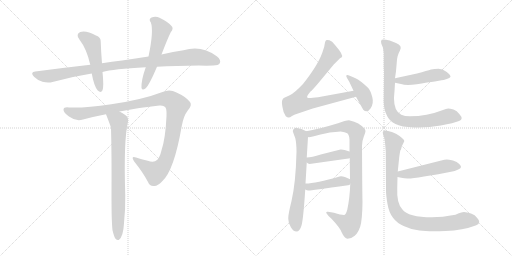
t = 0.00 s
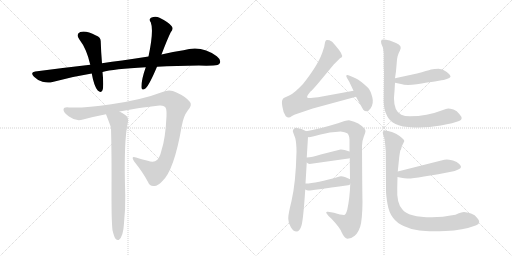
t = 2.42 s
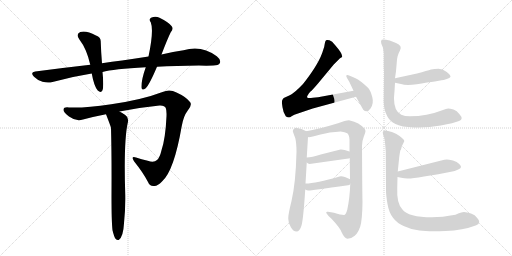
t = 4.83 s
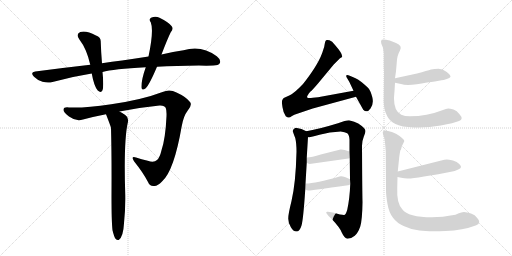
t = 7.25 s
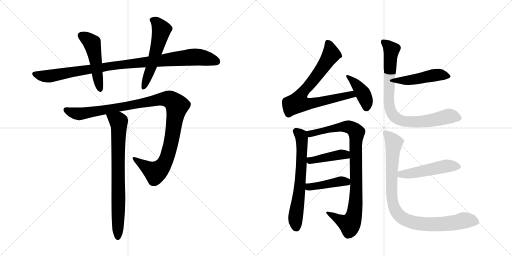
t = 9.66 s
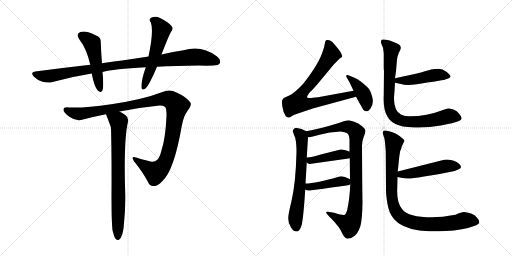
t = 12.08 s

The animated SVG that drew these frames (rendered in a browser with its animation timeline set to each time). Animation: 15 CSS @keyframes rules; one cycle of 12.08 s.

<svg version="1.1" viewBox="0 0 2048 1024" xmlns="http://www.w3.org/2000/svg">
  <g stroke="lightgray" stroke-dasharray="1,1" stroke-width="1" transform="scale(4, 4)">
    <line x1="0" y1="0" x2="256" y2="256"></line>
    <line x1="256" y1="0" x2="0" y2="256"></line>
    <line x1="128" y1="0" x2="128" y2="256"></line>
    <line x1="0" y1="128" x2="256" y2="128"></line>
    <line x1="256" y1="0" x2="512" y2="256"></line>
    <line x1="512" y1="0" x2="256" y2="256"></line>
    <line x1="384" y1="0" x2="384" y2="256"></line>
    <line x1="256" y1="128" x2="512" y2="128"></line>
  </g>
<g transform="scale(1, -1) translate(0, -850)">
   <style type="text/css">
    @keyframes keyframes0 {
      from {
       stroke: black;
       stroke-dashoffset: 992;
       stroke-width: 128;
       }
       76% {
       animation-timing-function: step-end;
       stroke: black;
       stroke-dashoffset: 0;
       stroke-width: 128;
       }
       to {
       stroke: black;
       stroke-width: 1024;
       }
       }
       #make-me-a-hanzi-animation-0 {
         animation: keyframes0 1.057292s both;
         animation-delay: 0.000000s;
         animation-timing-function: linear;
       }
    @keyframes keyframes1 {
      from {
       stroke: black;
       stroke-dashoffset: 494;
       stroke-width: 128;
       }
       62% {
       animation-timing-function: step-end;
       stroke: black;
       stroke-dashoffset: 0;
       stroke-width: 128;
       }
       to {
       stroke: black;
       stroke-width: 1024;
       }
       }
       #make-me-a-hanzi-animation-1 {
         animation: keyframes1 0.652018s both;
         animation-delay: 1.057292s;
         animation-timing-function: linear;
       }
    @keyframes keyframes2 {
      from {
       stroke: black;
       stroke-dashoffset: 552;
       stroke-width: 128;
       }
       64% {
       animation-timing-function: step-end;
       stroke: black;
       stroke-dashoffset: 0;
       stroke-width: 128;
       }
       to {
       stroke: black;
       stroke-width: 1024;
       }
       }
       #make-me-a-hanzi-animation-2 {
         animation: keyframes2 0.699219s both;
         animation-delay: 1.709310s;
         animation-timing-function: linear;
       }
    @keyframes keyframes3 {
      from {
       stroke: black;
       stroke-dashoffset: 1105;
       stroke-width: 128;
       }
       78% {
       animation-timing-function: step-end;
       stroke: black;
       stroke-dashoffset: 0;
       stroke-width: 128;
       }
       to {
       stroke: black;
       stroke-width: 1024;
       }
       }
       #make-me-a-hanzi-animation-3 {
         animation: keyframes3 1.149251s both;
         animation-delay: 2.408529s;
         animation-timing-function: linear;
       }
    @keyframes keyframes4 {
      from {
       stroke: black;
       stroke-dashoffset: 766;
       stroke-width: 128;
       }
       71% {
       animation-timing-function: step-end;
       stroke: black;
       stroke-dashoffset: 0;
       stroke-width: 128;
       }
       to {
       stroke: black;
       stroke-width: 1024;
       }
       }
       #make-me-a-hanzi-animation-4 {
         animation: keyframes4 0.873372s both;
         animation-delay: 3.557780s;
         animation-timing-function: linear;
       }
    @keyframes keyframes5 {
      from {
       stroke: black;
       stroke-dashoffset: 768;
       stroke-width: 128;
       }
       71% {
       animation-timing-function: step-end;
       stroke: black;
       stroke-dashoffset: 0;
       stroke-width: 128;
       }
       to {
       stroke: black;
       stroke-width: 1024;
       }
       }
       #make-me-a-hanzi-animation-5 {
         animation: keyframes5 0.875000s both;
         animation-delay: 4.431152s;
         animation-timing-function: linear;
       }
    @keyframes keyframes6 {
      from {
       stroke: black;
       stroke-dashoffset: 405;
       stroke-width: 128;
       }
       57% {
       animation-timing-function: step-end;
       stroke: black;
       stroke-dashoffset: 0;
       stroke-width: 128;
       }
       to {
       stroke: black;
       stroke-width: 1024;
       }
       }
       #make-me-a-hanzi-animation-6 {
         animation: keyframes6 0.579590s both;
         animation-delay: 5.306152s;
         animation-timing-function: linear;
       }
    @keyframes keyframes7 {
      from {
       stroke: black;
       stroke-dashoffset: 651;
       stroke-width: 128;
       }
       68% {
       animation-timing-function: step-end;
       stroke: black;
       stroke-dashoffset: 0;
       stroke-width: 128;
       }
       to {
       stroke: black;
       stroke-width: 1024;
       }
       }
       #make-me-a-hanzi-animation-7 {
         animation: keyframes7 0.779785s both;
         animation-delay: 5.885742s;
         animation-timing-function: linear;
       }
    @keyframes keyframes8 {
      from {
       stroke: black;
       stroke-dashoffset: 927;
       stroke-width: 128;
       }
       75% {
       animation-timing-function: step-end;
       stroke: black;
       stroke-dashoffset: 0;
       stroke-width: 128;
       }
       to {
       stroke: black;
       stroke-width: 1024;
       }
       }
       #make-me-a-hanzi-animation-8 {
         animation: keyframes8 1.004395s both;
         animation-delay: 6.665527s;
         animation-timing-function: linear;
       }
    @keyframes keyframes9 {
      from {
       stroke: black;
       stroke-dashoffset: 423;
       stroke-width: 128;
       }
       58% {
       animation-timing-function: step-end;
       stroke: black;
       stroke-dashoffset: 0;
       stroke-width: 128;
       }
       to {
       stroke: black;
       stroke-width: 1024;
       }
       }
       #make-me-a-hanzi-animation-9 {
         animation: keyframes9 0.594238s both;
         animation-delay: 7.669922s;
         animation-timing-function: linear;
       }
    @keyframes keyframes10 {
      from {
       stroke: black;
       stroke-dashoffset: 427;
       stroke-width: 128;
       }
       58% {
       animation-timing-function: step-end;
       stroke: black;
       stroke-dashoffset: 0;
       stroke-width: 128;
       }
       to {
       stroke: black;
       stroke-width: 1024;
       }
       }
       #make-me-a-hanzi-animation-10 {
         animation: keyframes10 0.597493s both;
         animation-delay: 8.264160s;
         animation-timing-function: linear;
       }
    @keyframes keyframes11 {
      from {
       stroke: black;
       stroke-dashoffset: 467;
       stroke-width: 128;
       }
       60% {
       animation-timing-function: step-end;
       stroke: black;
       stroke-dashoffset: 0;
       stroke-width: 128;
       }
       to {
       stroke: black;
       stroke-width: 1024;
       }
       }
       #make-me-a-hanzi-animation-11 {
         animation: keyframes11 0.630046s both;
         animation-delay: 8.861654s;
         animation-timing-function: linear;
       }
    @keyframes keyframes12 {
      from {
       stroke: black;
       stroke-dashoffset: 838;
       stroke-width: 128;
       }
       73% {
       animation-timing-function: step-end;
       stroke: black;
       stroke-dashoffset: 0;
       stroke-width: 128;
       }
       to {
       stroke: black;
       stroke-width: 1024;
       }
       }
       #make-me-a-hanzi-animation-12 {
         animation: keyframes12 0.931966s both;
         animation-delay: 9.491699s;
         animation-timing-function: linear;
       }
    @keyframes keyframes13 {
      from {
       stroke: black;
       stroke-dashoffset: 496;
       stroke-width: 128;
       }
       62% {
       animation-timing-function: step-end;
       stroke: black;
       stroke-dashoffset: 0;
       stroke-width: 128;
       }
       to {
       stroke: black;
       stroke-width: 1024;
       }
       }
       #make-me-a-hanzi-animation-13 {
         animation: keyframes13 0.653646s both;
         animation-delay: 10.423665s;
         animation-timing-function: linear;
       }
    @keyframes keyframes14 {
      from {
       stroke: black;
       stroke-dashoffset: 921;
       stroke-width: 128;
       }
       75% {
       animation-timing-function: step-end;
       stroke: black;
       stroke-dashoffset: 0;
       stroke-width: 128;
       }
       to {
       stroke: black;
       stroke-width: 1024;
       }
       }
       #make-me-a-hanzi-animation-14 {
         animation: keyframes14 0.999512s both;
         animation-delay: 11.077311s;
         animation-timing-function: linear;
       }
</style>
<path d="M 628 583 Q 704 587 796 588 Q 826 587 853 588 Q 874 588 879 597 Q 886 610 867 625 Q 806 671 734 649 Q 694 643 646 632 L 594 624 Q 543 617 488 608 Q 448 604 408 597 L 361 591 Q 255 579 141 564 Q 119 561 136 543 Q 151 528 170 523 Q 192 517 210 522 Q 285 543 367 556 L 410 562 Q 452 574 583 581 L 628 583 Z" fill="lightgray"></path> 
<path d="M 408 597 Q 404 645 403 682 Q 404 701 384 708 Q 345 729 321 722 Q 302 713 317 693 Q 347 654 361 591 L 367 556 Q 376 505 391 488 Q 404 476 410 489 Q 416 505 410 562 L 408 597 Z" fill="lightgray"></path> 
<path d="M 646 632 Q 670 695 683 721 Q 696 736 686 746 Q 673 762 638 779 Q 622 788 604 779 Q 594 772 603 761 Q 616 728 594 624 L 583 581 Q 564 527 566 499 Q 567 486 583 497 Q 598 512 628 583 L 646 632 Z" fill="lightgray"></path> 
<path d="M 478 404 Q 557 420 638 428 Q 659 429 663 418 Q 667 409 666 385 Q 662 297 646 249 Q 639 219 628 210 Q 616 198 591 207 Q 566 213 544 220 Q 522 227 536 205 Q 573 159 592 122 Q 599 103 618 106 Q 631 107 648 124 Q 696 166 727 346 Q 734 386 751 408 Q 770 430 760 442 Q 744 463 706 480 Q 679 495 650 482 Q 569 451 445 433 Q 337 417 276 420 Q 255 423 254 411 Q 253 401 276 384 Q 304 363 332 372 Q 377 384 424 393 L 478 404 Z" fill="lightgray"></path> 
<path d="M 450 -71 Q 456 -96 462 -105 Q 468 -112 475 -110 Q 493 -98 496 -43 Q 502 14 501 70 Q 494 290 512 363 Q 515 381 501 390 Q 488 399 478 404 C 452 419 413 421 424 393 Q 442 347 444 339 Q 447 231 446 66 Q 446 -37 450 -71 Z" fill="lightgray"></path> 
<path d="M 1414 487 L 1272 461 L 1251 459 Q 1233 456 1229 460 Q 1225 464 1242 484 Q 1248 488 1272 516 L 1335 592 L 1360 617 L 1367 621 Q 1375 630 1340 670 Q 1328 686 1318 689 Q 1307 692 1304 689 Q 1300 685 1299 675 Q 1298 665 1293 651 Q 1278 597 1212 514 Q 1178 478 1159 469 L 1135 458 Q 1131 455 1129 449 Q 1126 443 1130 421 Q 1133 398 1143 385 Q 1150 380 1154 380 Q 1158 379 1168 386 Q 1178 392 1186 394 L 1251 416 L 1424 463 C 1453 471 1444 492 1414 487 Z" fill="lightgray"></path> 
<path d="M 1397 523 L 1414 487 L 1424 463 L 1453 411 Q 1468 396 1482 416 Q 1496 436 1489 462 Q 1482 488 1473 498 Q 1464 507 1447 521 Q 1430 534 1420 538 L 1399 547 Q 1389 551 1386 549 Q 1383 546 1388 538 L 1397 523 Z" fill="lightgray"></path> 
<path d="M 1183 339 Q 1172 336 1171 326 Q 1173 318 1181 298 Q 1186 277 1186 243 Q 1183 118 1166 46 Q 1152 -10 1153 -25 Q 1153 -41 1163 -58 Q 1173 -76 1186 -76 Q 1199 -76 1206 -52 Q 1213 -29 1221 92 L 1222 116 L 1227 200 L 1227 220 L 1232 302 C 1233 321 1233 321 1225 325 Q 1208 336 1183 339 Z" fill="lightgray"></path> 
<path d="M 1401 115 Q 1399 57 1389 11 Q 1383 -10 1376 -10 Q 1364 -10 1336 -1 L 1312 3 Q 1292 7 1326 -25 Q 1361 -62 1367 -80 Q 1378 -104 1390 -105 Q 1405 -105 1419 -93 Q 1432 -82 1441 -56 Q 1449 -30 1450 41 Q 1449 78 1448 267 Q 1448 286 1455 303 Q 1462 319 1462 326 Q 1462 337 1433 356 Q 1419 364 1396 369 Q 1383 369 1352 357 Q 1270 332 1225 325 C 1195 320 1202 299 1232 302 Q 1238 299 1278 311 Q 1318 322 1363 324 Q 1380 322 1389 317 Q 1397 311 1398 291 L 1398 244 L 1399 218 L 1400 133 L 1401 115 Z" fill="lightgray"></path> 
<path d="M 1238 194 L 1394 216 Q 1397 216 1399 218 C 1427 229 1426 234 1398 244 Q 1374 253 1362 252 L 1283 232 Q 1247 221 1227 220 C 1204 218 1204 218 1227 200 Q 1232 195 1238 194 Z" fill="lightgray"></path> 
<path d="M 1221 92 Q 1229 87 1236 88 Q 1242 88 1392 109 Q 1399 109 1401 115 C 1411 128 1411 128 1400 133 Q 1371 148 1358 144 Q 1264 116 1222 116 C 1192 115 1194 106 1221 92 Z" fill="lightgray"></path> 
<path d="M 1668 556 L 1580 537 C 1551 531 1551 525 1580 519 L 1604 514 Q 1624 506 1667 513 Q 1709 520 1725 522 Q 1741 524 1750 526 L 1766 529 Q 1773 529 1787 534 Q 1800 538 1802 543 Q 1803 549 1787 562 Q 1770 575 1754 575 Q 1738 575 1724 572 Q 1710 568 1668 556 Z" fill="lightgray"></path> 
<path d="M 1580 537 L 1584 565 L 1587 600 Q 1588 628 1600 648 Q 1611 668 1584 678 L 1559 688 Q 1532 695 1527 691 Q 1522 686 1525 676 L 1532 659 L 1535 637 L 1535 577 Q 1536 569 1536 563 L 1535 469 Q 1532 413 1549 385 Q 1559 366 1582 354 Q 1604 342 1657 340 Q 1710 338 1763 348 Q 1816 358 1836 366 Q 1856 373 1838 393 Q 1828 407 1814 412 Q 1799 416 1793 416 Q 1786 416 1769 409 Q 1708 385 1639 385 Q 1619 385 1605 391 Q 1576 405 1576 455 Q 1576 463 1578 485 L 1580 519 L 1580 537 Z" fill="lightgray"></path> 
<path d="M 1590 142 L 1605 139 Q 1617 136 1630 136 Q 1643 135 1696 144 L 1753 153 L 1804 163 Q 1818 165 1835 173 Q 1852 180 1837 194 Q 1829 203 1812 208 Q 1794 212 1787 212 Q 1779 212 1765 208 L 1591 164 C 1562 157 1561 148 1590 142 Z" fill="lightgray"></path> 
<path d="M 1822 -9 Q 1768 -19 1728 -19 Q 1633 -19 1609 13 Q 1586 38 1589 98 L 1590 142 L 1591 164 L 1597 222 Q 1599 238 1601 247 Q 1606 256 1607 264 L 1617 285 Q 1619 290 1609 297 Q 1600 306 1584 315 Q 1567 323 1552 326 Q 1538 331 1534 326 Q 1529 322 1532 314 Q 1534 306 1537 299 Q 1539 292 1541 269 L 1543 244 L 1544 88 Q 1544 68 1550 34 Q 1556 -1 1572 -21 Q 1587 -42 1617 -55 Q 1643 -68 1678 -72 Q 1712 -77 1782 -74 Q 1851 -72 1905 -51 Q 1928 -42 1908 -21 Q 1901 -10 1884 -4 Q 1866 1 1856 2 Q 1845 2 1822 -9 Z" fill="lightgray"></path> 
      <clipPath id="make-me-a-hanzi-clip-0">
      <path d="M 628 583 Q 704 587 796 588 Q 826 587 853 588 Q 874 588 879 597 Q 886 610 867 625 Q 806 671 734 649 Q 694 643 646 632 L 594 624 Q 543 617 488 608 Q 448 604 408 597 L 361 591 Q 255 579 141 564 Q 119 561 136 543 Q 151 528 170 523 Q 192 517 210 522 Q 285 543 367 556 L 410 562 Q 452 574 583 581 L 628 583 Z" fill="lightgray"></path>
      </clipPath>
      <path clip-path="url(#make-me-a-hanzi-clip-0)" d="M 139 553 L 192 545 L 457 588 L 763 622 L 809 620 L 867 604 " fill="none" id="make-me-a-hanzi-animation-0" stroke-dasharray="864 1728" stroke-linecap="round"></path>

      <clipPath id="make-me-a-hanzi-clip-1">
      <path d="M 408 597 Q 404 645 403 682 Q 404 701 384 708 Q 345 729 321 722 Q 302 713 317 693 Q 347 654 361 591 L 367 556 Q 376 505 391 488 Q 404 476 410 489 Q 416 505 410 562 L 408 597 Z" fill="lightgray"></path>
      </clipPath>
      <path clip-path="url(#make-me-a-hanzi-clip-1)" d="M 327 706 L 369 675 L 400 492 " fill="none" id="make-me-a-hanzi-animation-1" stroke-dasharray="366 732" stroke-linecap="round"></path>

      <clipPath id="make-me-a-hanzi-clip-2">
      <path d="M 646 632 Q 670 695 683 721 Q 696 736 686 746 Q 673 762 638 779 Q 622 788 604 779 Q 594 772 603 761 Q 616 728 594 624 L 583 581 Q 564 527 566 499 Q 567 486 583 497 Q 598 512 628 583 L 646 632 Z" fill="lightgray"></path>
      </clipPath>
      <path clip-path="url(#make-me-a-hanzi-clip-2)" d="M 610 770 L 625 761 L 646 731 L 606 581 L 575 500 " fill="none" id="make-me-a-hanzi-animation-2" stroke-dasharray="424 848" stroke-linecap="round"></path>

      <clipPath id="make-me-a-hanzi-clip-3">
      <path d="M 478 404 Q 557 420 638 428 Q 659 429 663 418 Q 667 409 666 385 Q 662 297 646 249 Q 639 219 628 210 Q 616 198 591 207 Q 566 213 544 220 Q 522 227 536 205 Q 573 159 592 122 Q 599 103 618 106 Q 631 107 648 124 Q 696 166 727 346 Q 734 386 751 408 Q 770 430 760 442 Q 744 463 706 480 Q 679 495 650 482 Q 569 451 445 433 Q 337 417 276 420 Q 255 423 254 411 Q 253 401 276 384 Q 304 363 332 372 Q 377 384 424 393 L 478 404 Z" fill="lightgray"></path>
      </clipPath>
      <path clip-path="url(#make-me-a-hanzi-clip-3)" d="M 264 410 L 313 394 L 640 453 L 667 455 L 685 449 L 708 426 L 688 296 L 670 225 L 656 194 L 620 160 L 538 214 " fill="none" id="make-me-a-hanzi-animation-3" stroke-dasharray="977 1954" stroke-linecap="round"></path>

      <clipPath id="make-me-a-hanzi-clip-4">
      <path d="M 450 -71 Q 456 -96 462 -105 Q 468 -112 475 -110 Q 493 -98 496 -43 Q 502 14 501 70 Q 494 290 512 363 Q 515 381 501 390 Q 488 399 478 404 C 452 419 413 421 424 393 Q 442 347 444 339 Q 447 231 446 66 Q 446 -37 450 -71 Z" fill="lightgray"></path>
      </clipPath>
      <path clip-path="url(#make-me-a-hanzi-clip-4)" d="M 433 385 L 474 363 L 476 346 L 471 -100 " fill="none" id="make-me-a-hanzi-animation-4" stroke-dasharray="638 1276" stroke-linecap="round"></path>

      <clipPath id="make-me-a-hanzi-clip-5">
      <path d="M 1414 487 L 1272 461 L 1251 459 Q 1233 456 1229 460 Q 1225 464 1242 484 Q 1248 488 1272 516 L 1335 592 L 1360 617 L 1367 621 Q 1375 630 1340 670 Q 1328 686 1318 689 Q 1307 692 1304 689 Q 1300 685 1299 675 Q 1298 665 1293 651 Q 1278 597 1212 514 Q 1178 478 1159 469 L 1135 458 Q 1131 455 1129 449 Q 1126 443 1130 421 Q 1133 398 1143 385 Q 1150 380 1154 380 Q 1158 379 1168 386 Q 1178 392 1186 394 L 1251 416 L 1424 463 C 1453 471 1444 492 1414 487 Z" fill="lightgray"></path>
      </clipPath>
      <path clip-path="url(#make-me-a-hanzi-clip-5)" d="M 1311 679 L 1319 663 L 1323 629 L 1259 536 L 1209 479 L 1192 440 L 1237 435 L 1406 472 L 1415 466 " fill="none" id="make-me-a-hanzi-animation-5" stroke-dasharray="640 1280" stroke-linecap="round"></path>

      <clipPath id="make-me-a-hanzi-clip-6">
      <path d="M 1397 523 L 1414 487 L 1424 463 L 1453 411 Q 1468 396 1482 416 Q 1496 436 1489 462 Q 1482 488 1473 498 Q 1464 507 1447 521 Q 1430 534 1420 538 L 1399 547 Q 1389 551 1386 549 Q 1383 546 1388 538 L 1397 523 Z" fill="lightgray"></path>
      </clipPath>
      <path clip-path="url(#make-me-a-hanzi-clip-6)" d="M 1392 544 L 1428 510 L 1451 477 L 1464 450 L 1466 421 " fill="none" id="make-me-a-hanzi-animation-6" stroke-dasharray="277 554" stroke-linecap="round"></path>

      <clipPath id="make-me-a-hanzi-clip-7">
      <path d="M 1183 339 Q 1172 336 1171 326 Q 1173 318 1181 298 Q 1186 277 1186 243 Q 1183 118 1166 46 Q 1152 -10 1153 -25 Q 1153 -41 1163 -58 Q 1173 -76 1186 -76 Q 1199 -76 1206 -52 Q 1213 -29 1221 92 L 1222 116 L 1227 200 L 1227 220 L 1232 302 C 1233 321 1233 321 1225 325 Q 1208 336 1183 339 Z" fill="lightgray"></path>
      </clipPath>
      <path clip-path="url(#make-me-a-hanzi-clip-7)" d="M 1185 325 L 1206 301 L 1208 242 L 1198 82 L 1182 -16 L 1185 -60 " fill="none" id="make-me-a-hanzi-animation-7" stroke-dasharray="523 1046" stroke-linecap="round"></path>

      <clipPath id="make-me-a-hanzi-clip-8">
      <path d="M 1401 115 Q 1399 57 1389 11 Q 1383 -10 1376 -10 Q 1364 -10 1336 -1 L 1312 3 Q 1292 7 1326 -25 Q 1361 -62 1367 -80 Q 1378 -104 1390 -105 Q 1405 -105 1419 -93 Q 1432 -82 1441 -56 Q 1449 -30 1450 41 Q 1449 78 1448 267 Q 1448 286 1455 303 Q 1462 319 1462 326 Q 1462 337 1433 356 Q 1419 364 1396 369 Q 1383 369 1352 357 Q 1270 332 1225 325 C 1195 320 1202 299 1232 302 Q 1238 299 1278 311 Q 1318 322 1363 324 Q 1380 322 1389 317 Q 1397 311 1398 291 L 1398 244 L 1399 218 L 1400 133 L 1401 115 Z" fill="lightgray"></path>
      </clipPath>
      <path clip-path="url(#make-me-a-hanzi-clip-8)" d="M 1231 321 L 1245 315 L 1264 317 L 1329 337 L 1384 344 L 1408 338 L 1426 320 L 1424 66 L 1411 -27 L 1399 -47 L 1316 -9 " fill="none" id="make-me-a-hanzi-animation-8" stroke-dasharray="799 1598" stroke-linecap="round"></path>

      <clipPath id="make-me-a-hanzi-clip-9">
      <path d="M 1238 194 L 1394 216 Q 1397 216 1399 218 C 1427 229 1426 234 1398 244 Q 1374 253 1362 252 L 1283 232 Q 1247 221 1227 220 C 1204 218 1204 218 1227 200 Q 1232 195 1238 194 Z" fill="lightgray"></path>
      </clipPath>
      <path clip-path="url(#make-me-a-hanzi-clip-9)" d="M 1233 215 L 1241 208 L 1360 232 L 1394 224 " fill="none" id="make-me-a-hanzi-animation-9" stroke-dasharray="295 590" stroke-linecap="round"></path>

      <clipPath id="make-me-a-hanzi-clip-10">
      <path d="M 1221 92 Q 1229 87 1236 88 Q 1242 88 1392 109 Q 1399 109 1401 115 C 1411 128 1411 128 1400 133 Q 1371 148 1358 144 Q 1264 116 1222 116 C 1192 115 1194 106 1221 92 Z" fill="lightgray"></path>
      </clipPath>
      <path clip-path="url(#make-me-a-hanzi-clip-10)" d="M 1227 110 L 1236 102 L 1364 125 L 1392 119 " fill="none" id="make-me-a-hanzi-animation-10" stroke-dasharray="299 598" stroke-linecap="round"></path>

      <clipPath id="make-me-a-hanzi-clip-11">
      <path d="M 1668 556 L 1580 537 C 1551 531 1551 525 1580 519 L 1604 514 Q 1624 506 1667 513 Q 1709 520 1725 522 Q 1741 524 1750 526 L 1766 529 Q 1773 529 1787 534 Q 1800 538 1802 543 Q 1803 549 1787 562 Q 1770 575 1754 575 Q 1738 575 1724 572 Q 1710 568 1668 556 Z" fill="lightgray"></path>
      </clipPath>
      <path clip-path="url(#make-me-a-hanzi-clip-11)" d="M 1587 524 L 1673 534 L 1747 551 L 1795 545 " fill="none" id="make-me-a-hanzi-animation-11" stroke-dasharray="339 678" stroke-linecap="round"></path>

      <clipPath id="make-me-a-hanzi-clip-12">
      <path d="M 1580 537 L 1584 565 L 1587 600 Q 1588 628 1600 648 Q 1611 668 1584 678 L 1559 688 Q 1532 695 1527 691 Q 1522 686 1525 676 L 1532 659 L 1535 637 L 1535 577 Q 1536 569 1536 563 L 1535 469 Q 1532 413 1549 385 Q 1559 366 1582 354 Q 1604 342 1657 340 Q 1710 338 1763 348 Q 1816 358 1836 366 Q 1856 373 1838 393 Q 1828 407 1814 412 Q 1799 416 1793 416 Q 1786 416 1769 409 Q 1708 385 1639 385 Q 1619 385 1605 391 Q 1576 405 1576 455 Q 1576 463 1578 485 L 1580 519 L 1580 537 Z" fill="lightgray"></path>
      </clipPath>
      <path clip-path="url(#make-me-a-hanzi-clip-12)" d="M 1532 683 L 1566 651 L 1556 430 L 1577 383 L 1604 368 L 1648 362 L 1737 370 L 1794 385 L 1833 380 " fill="none" id="make-me-a-hanzi-animation-12" stroke-dasharray="710 1420" stroke-linecap="round"></path>

      <clipPath id="make-me-a-hanzi-clip-13">
      <path d="M 1590 142 L 1605 139 Q 1617 136 1630 136 Q 1643 135 1696 144 L 1753 153 L 1804 163 Q 1818 165 1835 173 Q 1852 180 1837 194 Q 1829 203 1812 208 Q 1794 212 1787 212 Q 1779 212 1765 208 L 1591 164 C 1562 157 1561 148 1590 142 Z" fill="lightgray"></path>
      </clipPath>
      <path clip-path="url(#make-me-a-hanzi-clip-13)" d="M 1599 147 L 1605 153 L 1683 163 L 1785 186 L 1833 184 " fill="none" id="make-me-a-hanzi-animation-13" stroke-dasharray="368 736" stroke-linecap="round"></path>

      <clipPath id="make-me-a-hanzi-clip-14">
      <path d="M 1822 -9 Q 1768 -19 1728 -19 Q 1633 -19 1609 13 Q 1586 38 1589 98 L 1590 142 L 1591 164 L 1597 222 Q 1599 238 1601 247 Q 1606 256 1607 264 L 1617 285 Q 1619 290 1609 297 Q 1600 306 1584 315 Q 1567 323 1552 326 Q 1538 331 1534 326 Q 1529 322 1532 314 Q 1534 306 1537 299 Q 1539 292 1541 269 L 1543 244 L 1544 88 Q 1544 68 1550 34 Q 1556 -1 1572 -21 Q 1587 -42 1617 -55 Q 1643 -68 1678 -72 Q 1712 -77 1782 -74 Q 1851 -72 1905 -51 Q 1928 -42 1908 -21 Q 1901 -10 1884 -4 Q 1866 1 1856 2 Q 1845 2 1822 -9 Z" fill="lightgray"></path>
      </clipPath>
      <path clip-path="url(#make-me-a-hanzi-clip-14)" d="M 1541 319 L 1575 279 L 1566 143 L 1568 60 L 1578 17 L 1602 -17 L 1646 -38 L 1708 -47 L 1789 -45 L 1857 -31 L 1902 -36 " fill="none" id="make-me-a-hanzi-animation-14" stroke-dasharray="793 1586" stroke-linecap="round"></path>

</g>
</svg>
